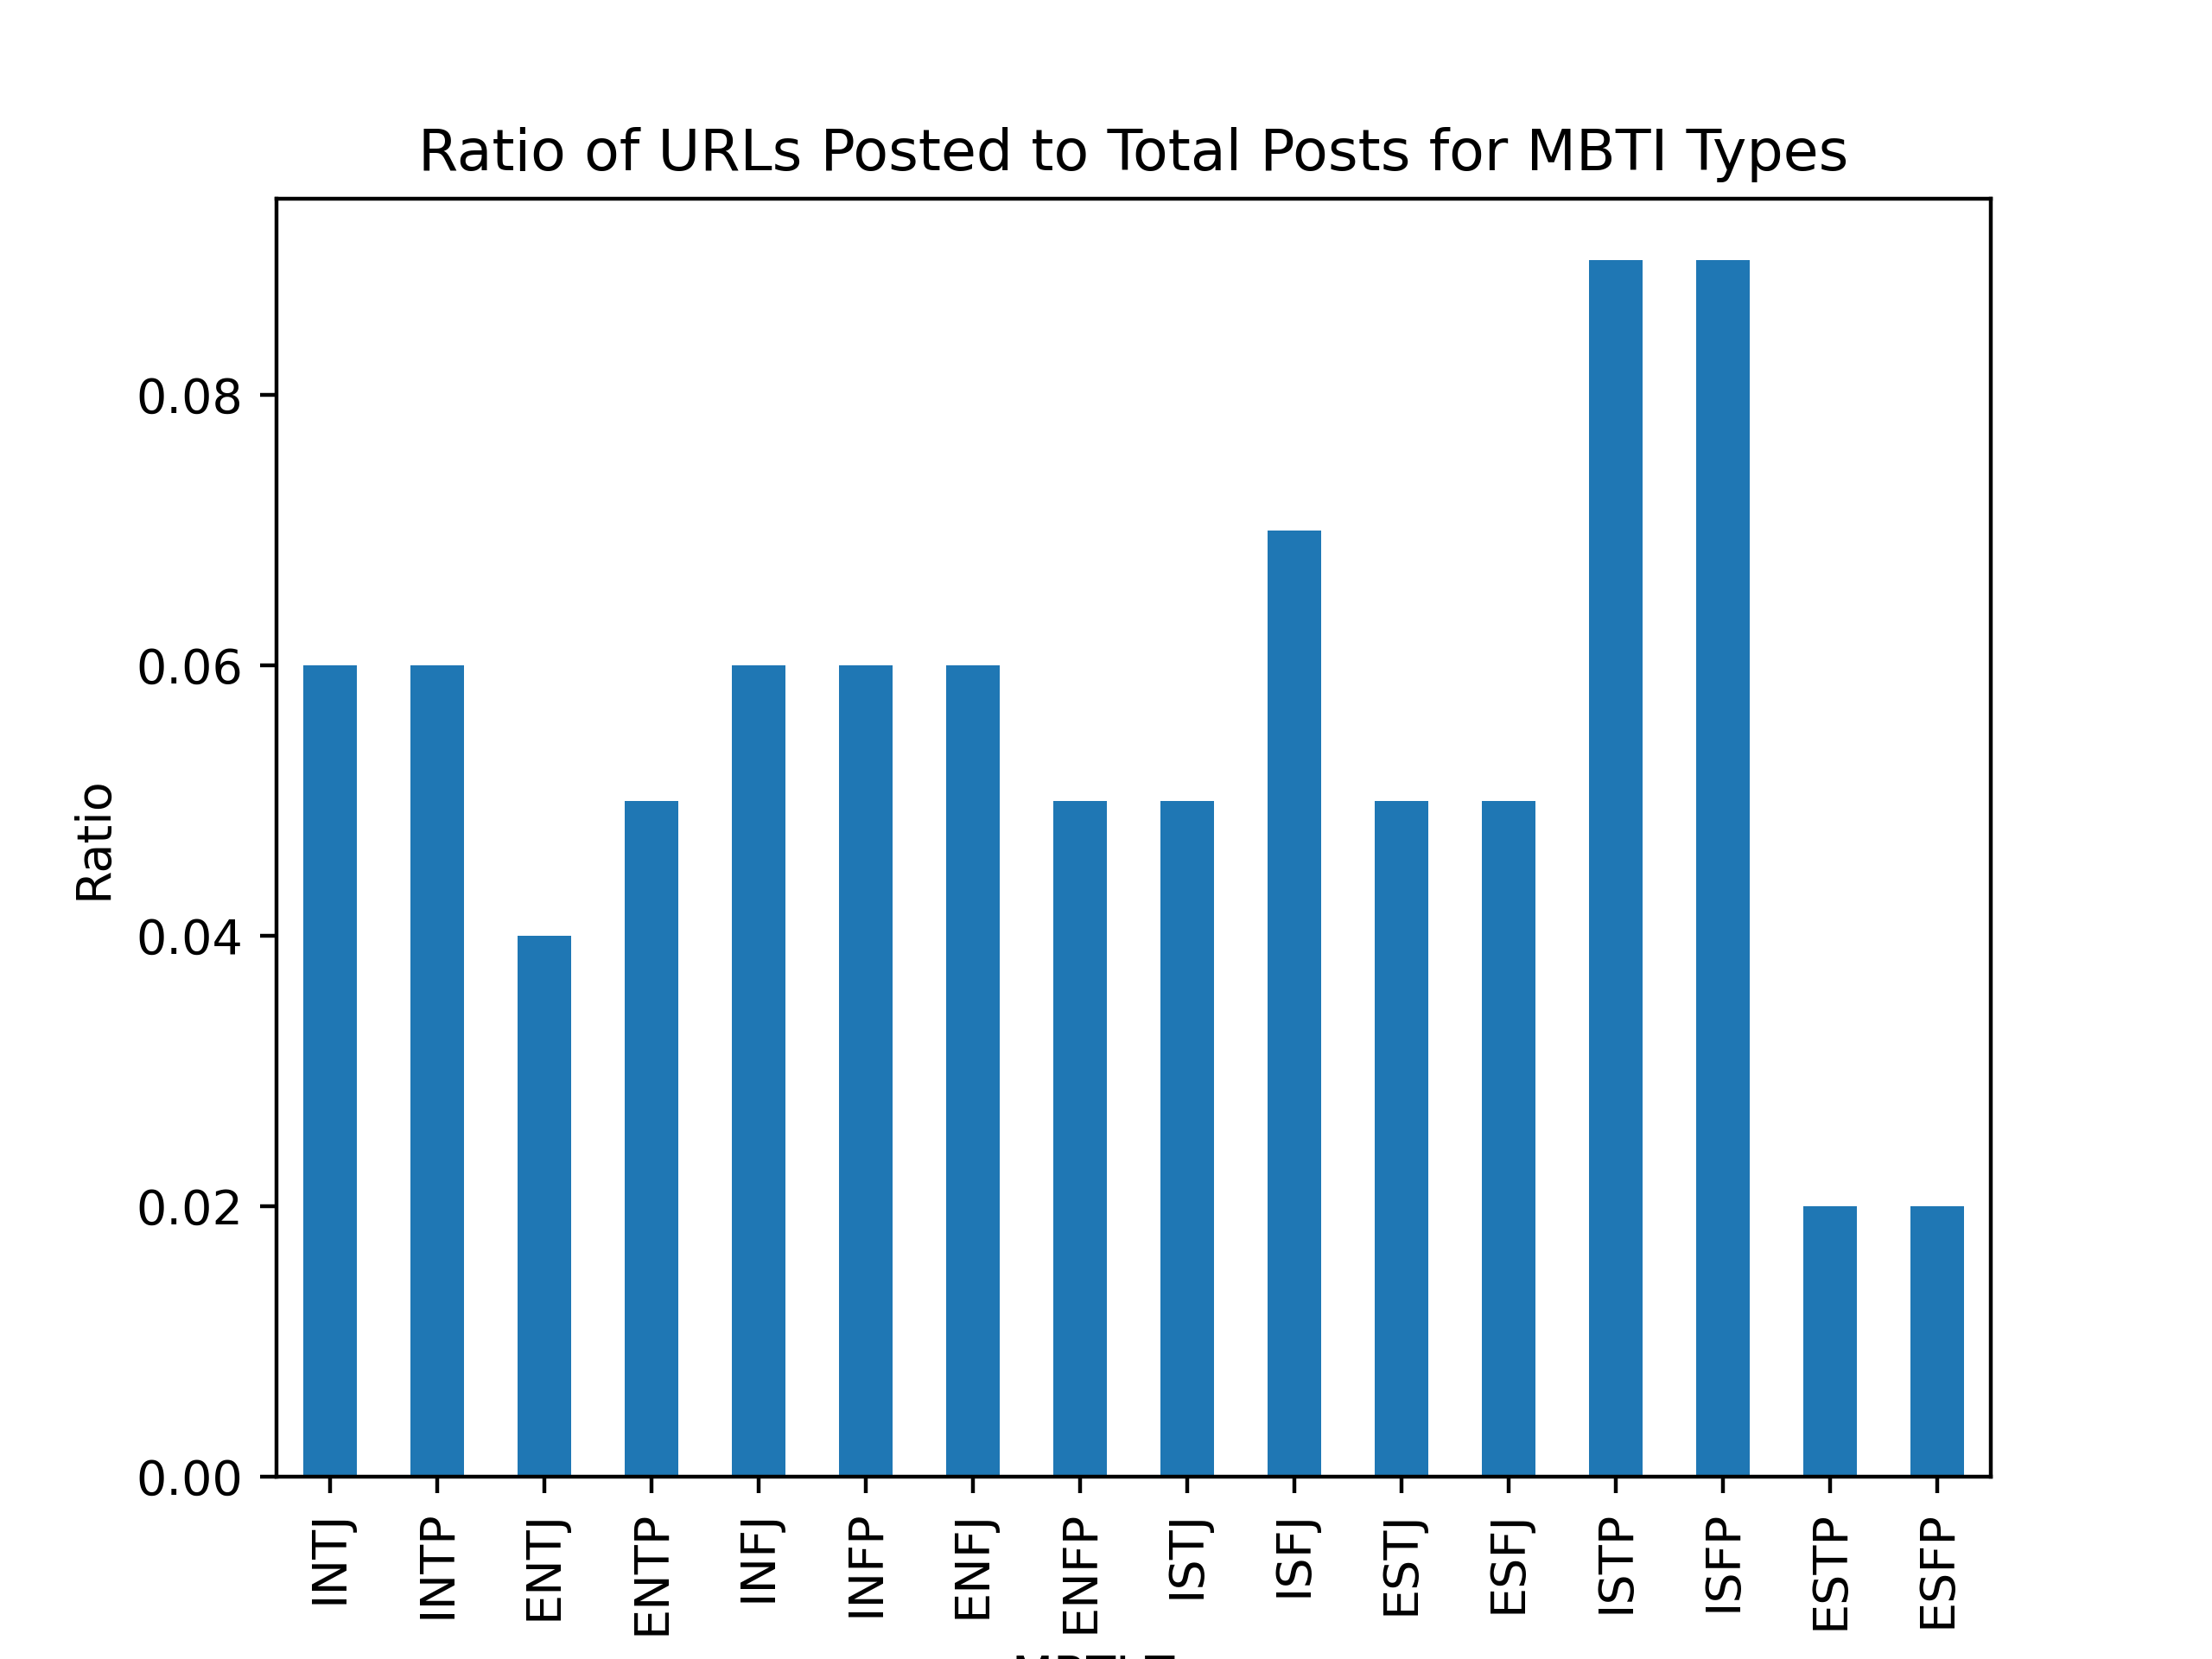

The script that saved this image:
import pandas as pd
import matplotlib.pyplot as plt

# read in the data and create a list of all Myers Briggs Personality Types
data=pd.read_csv("mbti_1.csv")
mbti_types=['INTJ','INTP','ENTJ','ENTP','INFJ','INFP','ENFJ','ENFP',
            'ISTJ','ISFJ','ESTJ','ESFJ','ISTP','ISFP','ESTP','ESFP']

# finds a given type in the data and returns all of the posts made by that type
def find_type(type_name):
    type_posts=data[data.type.isin([type_name])]
    return type_posts['posts']

# counts how many times a particular personality type is found in the data
def find_num_type(type_name):
    num_type=len(find_type(type_name))
    return num_type

# creates a new dictionary in which each personality type is a key and its value is a string of
# posts made by that type
types_data={}
for type_name in mbti_types:
    x=find_type(type_name)
    x=x.to_string(index=False)
    x=x.strip('\n')
    types_data[type_name]=x

import re

# uses a regular expression to find all of the URLs within a given string and return the number of
# URLS found
def findURL(string):
    regex="http[s]?:\/\/(?:[a-zA-Z]|[0-9]|[$-_@.&+]|[!*\(\),]|(?:%[0-9a-fA-F][0-9a-fA-F]))+"
    x=re.findall(regex,string)
    return len(x)

# counts the number of links posted by each type in a given list of personality types and returns 
# the results as a dictionary
def find_links(list_types):
    num_links={}
    for type_name in list_types:
        num_links[type_name]=findURL(types_data[type_name])
    return num_links

# counts the number of posts made by each type in a given list and returns results as a dictionary
def find_posts(list_types):
    num_posts={}
    for type_name in list_types:
        num_posts[type_name]=find_num_type(type_name)
    return num_posts

# calculates the ratios of links to number of posts for each type in a given list and returns the
# results as a dictionary
def calc_ratios(list_types):
    links=find_links(list_types)
    posts=find_posts(list_types)
    ratios={}
    for type_name in list_types:
        ratios[type_name]=round(links[type_name]/posts[type_name], 2)
    return ratios

print(calc_ratios(mbti_types))

# plots the ratio of links posted for each Myers Briggs Personality Type in a bar chart
types_ratios=pd.DataFrame.from_dict(calc_ratios(mbti_types), orient="index")
fig=plt.figure()
plot=types_ratios.plot(kind="bar")
plot.get_legend().remove()
plot.set_title("Ratio of URLs Posted to Total Posts for MBTI Types")
plot.set_xlabel("MBTI Type")
plot.set_ylabel("Ratio")
plt.savefig('mbti_URLanalysis.png', dpi=400)

# dictionary of regular expressions for finding all types with a given personality trait
regex_dict={"I":"I[A-Z][A-Z][A-Z]", "E":"E[A-Z][A-Z][A-Z]", "S":"[A-Z]S[A-Z][A-Z]", 
            "N":"[A-Z]N[A-Z][A-Z]", "T":"[A-Z][A-Z]T[A-Z]", "F":"[A-Z][A-Z]F[A-Z]", 
            "J":"[A-Z][A-Z][A-Z]J", "P":"[A-Z][A-Z][A-Z]P"}

# finds a list of types with a given personality trait
def find_quality(regex):
    list_types=re.findall(regex, str(mbti_types))
    return list_types

# calculates the ratio of links to posts for a given personality trait
trait_ratios={}
for quality in regex_dict:
    list_types=find_quality(regex_dict[quality])
    sum_links=pd.Series(find_links(list_types)).sum()
    sum_posts=pd.Series(find_posts(list_types)).sum()
    links_ratio=round(sum_links/sum_posts, 2)
    trait_ratios[quality]=links_ratio
    print("Ratio of Links Posted for Personality Trait ", quality, " = ", links_ratio)

# plots the ratio of links posted for each personality trait in a bar chart
trait_ratios=pd.DataFrame.from_dict(trait_ratios, orient="index")
fig=plt.figure()
plot=trait_ratios.plot(kind="bar", color="red")
plot.get_legend().remove()
plot.set_title("Ratio of URLs Posted to Total Posts for MBTI Traits")
plot.set_xlabel("MBTI Trait")
plot.set_ylabel("Ratio")
plt.savefig('MBTItraits_URLanalysis.png', dpi=400)